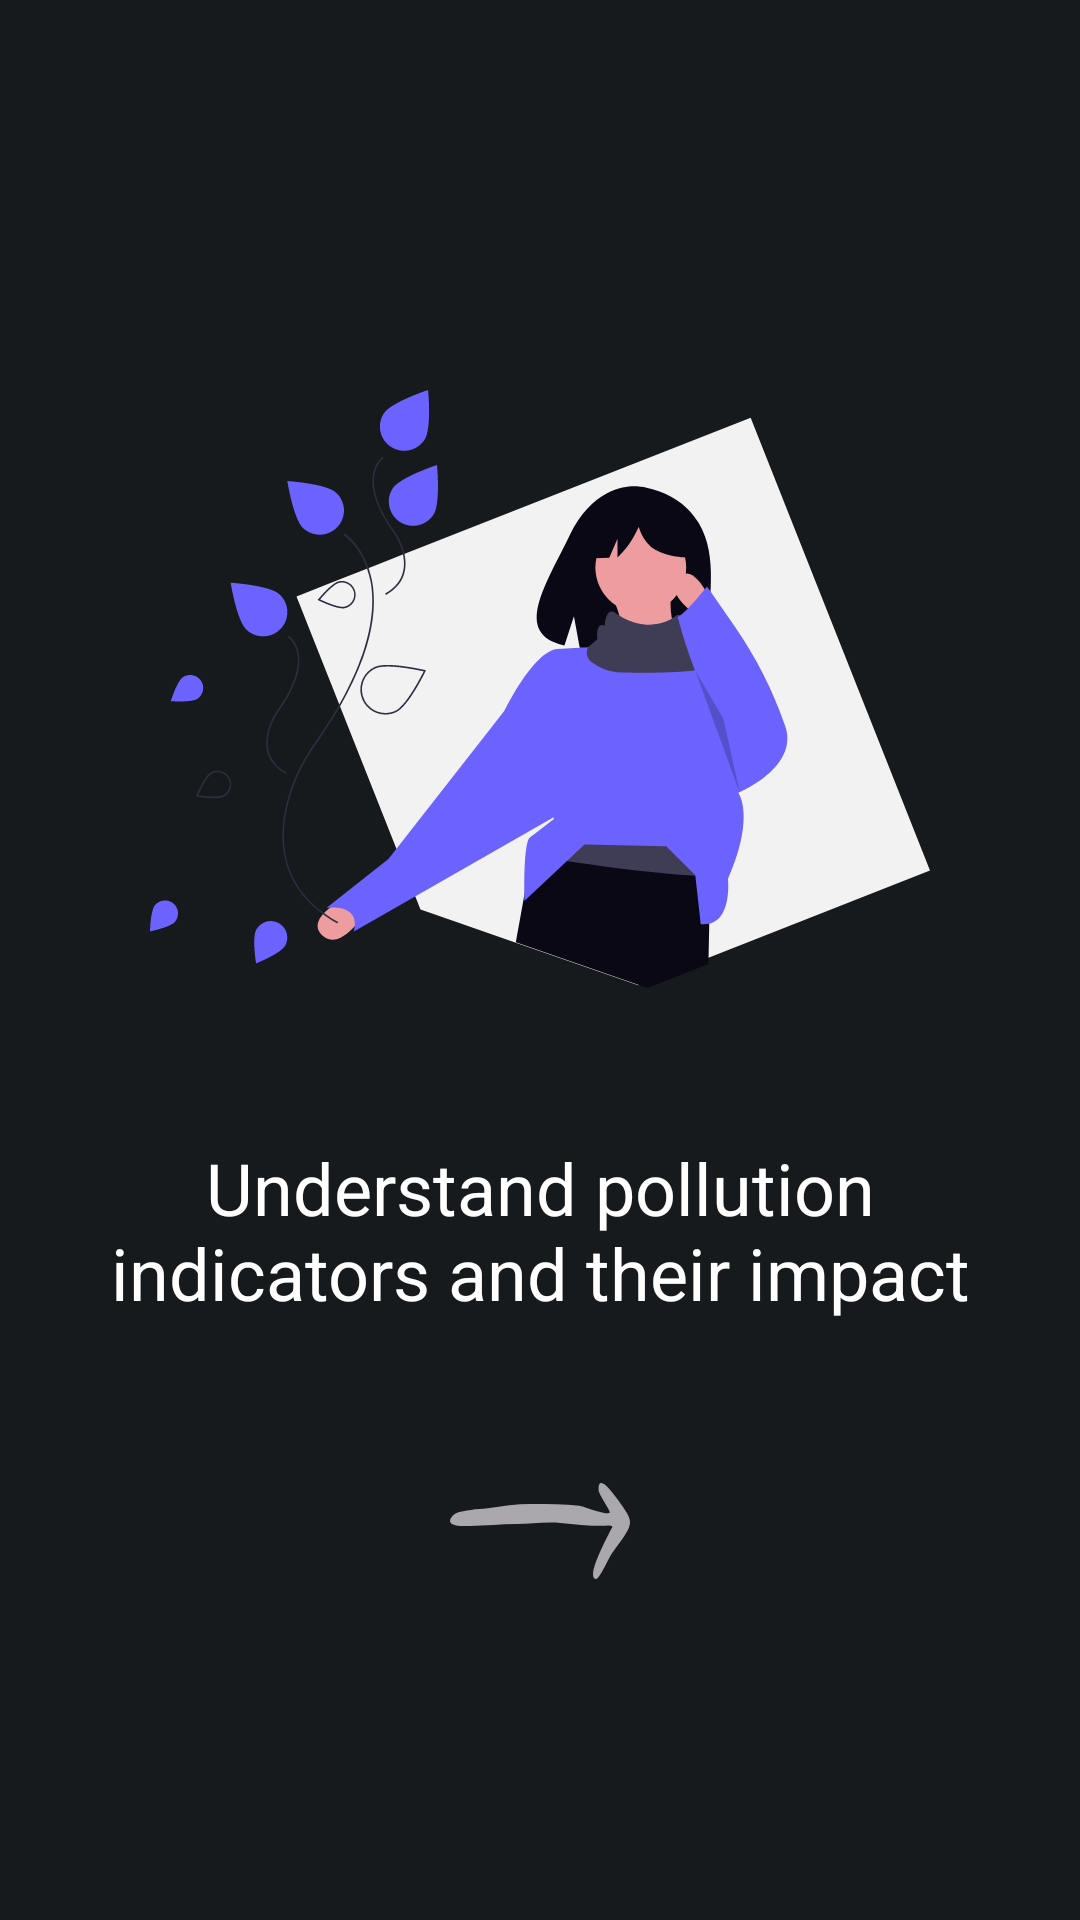

Reconstruct the res/layout file that produces this screen, plus the resources it refers to.
<!-- AndroidManifest.xml: application theme Theme.Ecolens -->
<!-- res/layout/onboarding_page3.xml -->
<LinearLayout xmlns:android="http://schemas.android.com/apk/res/android"
    android:orientation="vertical"
    android:gravity="center"
    android:background="#161A1C"
    android:layout_width="match_parent"
    android:layout_height="match_parent">

    <ImageView
        android:src="@drawable/onboarding_illustration"
        android:layout_width="260dp"
        android:layout_height="260dp"/>

    <TextView
        android:text="Understand pollution indicators and their impact"
        android:textColor="#FFFFFF"
        android:textSize="24sp"
        android:gravity="center"
        android:layout_margin="20dp"
        android:layout_width="wrap_content"
        android:layout_height="wrap_content"/>

    <ImageButton
        android:id="@+id/nextButton"
        android:src="@drawable/arrow"
        android:background="@null"
        android:layout_marginTop="20dp"
        android:layout_width="60dp"
        android:layout_height="60dp"/>

</LinearLayout>
<!-- resources referenced by this layout -->
<resources>
  <!-- drawable arrow (drawable) -->
  <vector xmlns:android="http://schemas.android.com/apk/res/android"
      android:width="60dp"
      android:height="32dp"
      android:viewportWidth="18"
      android:viewportHeight="5">
    <path
        android:pathData="M15.222,2.232C13.832,2.232 12.431,2.146 11.046,2.08C9.576,2.009 8.109,2.131 6.642,2.137C5.089,2.143 3.542,2.23 1.988,2.237C1.645,2.238 -0.91,2.33 0.344,1.668C0.725,1.466 1.656,1.441 2.086,1.4C2.646,1.347 3.215,1.366 3.776,1.321C5.277,1.202 6.794,1.086 8.306,1.098C9.855,1.11 11.393,1.088 12.937,1.183C13.349,1.208 15.774,1.735 15.989,1.52C16.034,1.475 14.89,0.565 14.868,0.404C14.775,-0.293 15.538,0.073 15.928,0.311C16.484,0.65 17.19,1.127 17.672,1.544C18.094,1.91 18.118,2.141 17.688,2.54C17.222,2.971 16.631,3.309 16.134,3.714C15.828,3.962 14.948,5.018 14.601,5C13.453,4.94 15.992,2.55 16.259,2.266C15.953,2.172 15.545,2.232 15.222,2.232Z"
        android:fillColor="#ABA8AD"/>
  </vector>
  <!-- drawable onboarding_illustration: vector/xml drawable (drawable, 10561 chars, omitted) -->
  <style name="Theme.Ecolens" parent="Theme.AppCompat.Light.NoActionBar">
          <item name="android:statusBarColor">@android:color/transparent</item>
      </style>
</resources>
